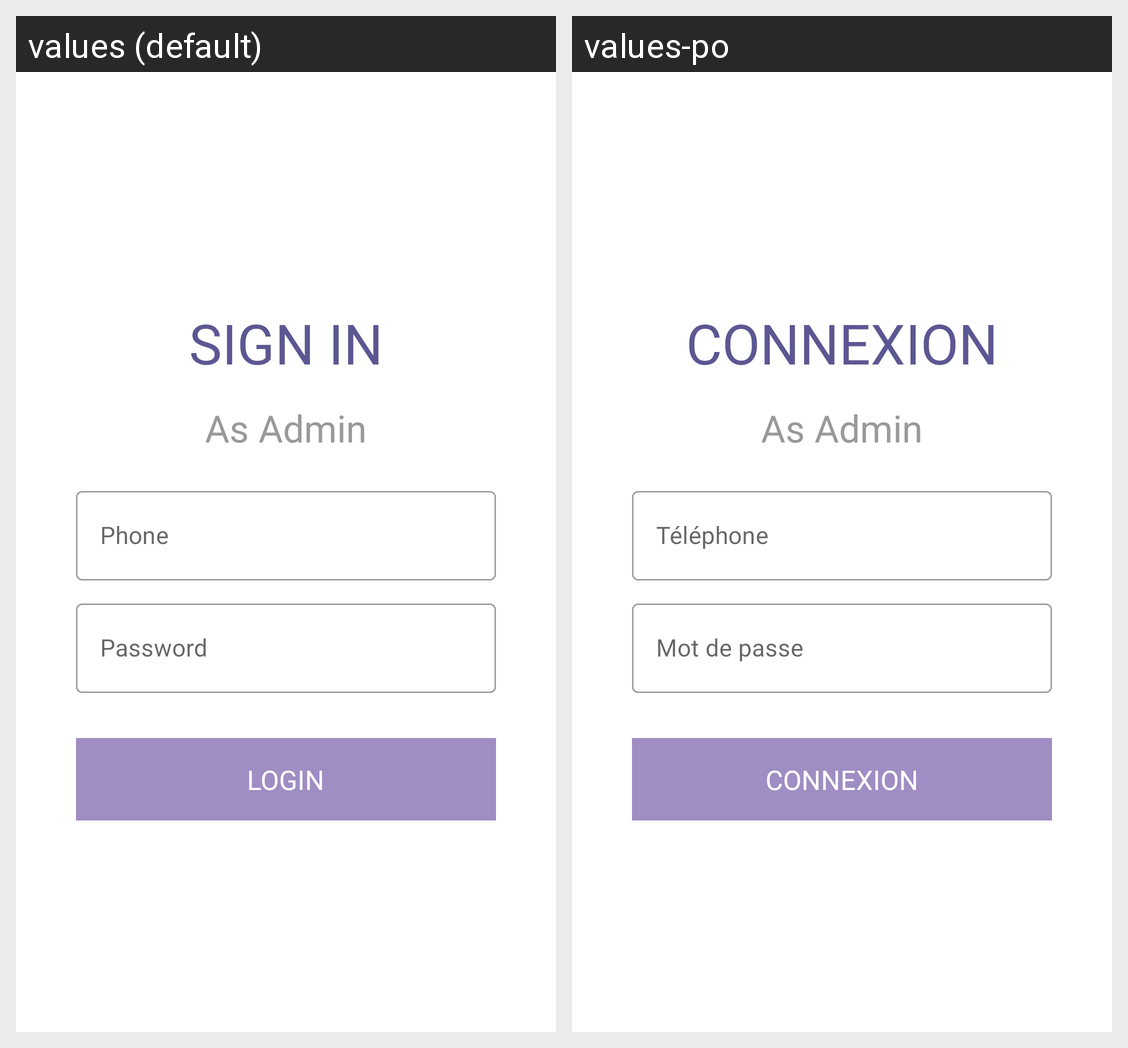

Strings drawn on this Android screen and how each of the app's shown locales translates them:
Android screen res/layout/activity_signin_admin.xml rendered under 2 locales, left to right: values (default), values-po. Device: Nexus 5 (rendered at 1080×1920; each locale shown at half size, 540×960, under a caption strip naming it); theme Theme.DJFinder.
Strings drawn on this screen, with the default value and each locale's value (text and hints the layout hard-codes, and strings that could not be matched under every locale, appear in the picture but are not listed):

sign_in
  values: SIGN IN
  values-po: CONNEXION

phone
  values: Phone
  values-po: Téléphone

password
  values: Password
  values-po: Mot de passe

login
  values: LOGIN
  values-po: CONNEXION
